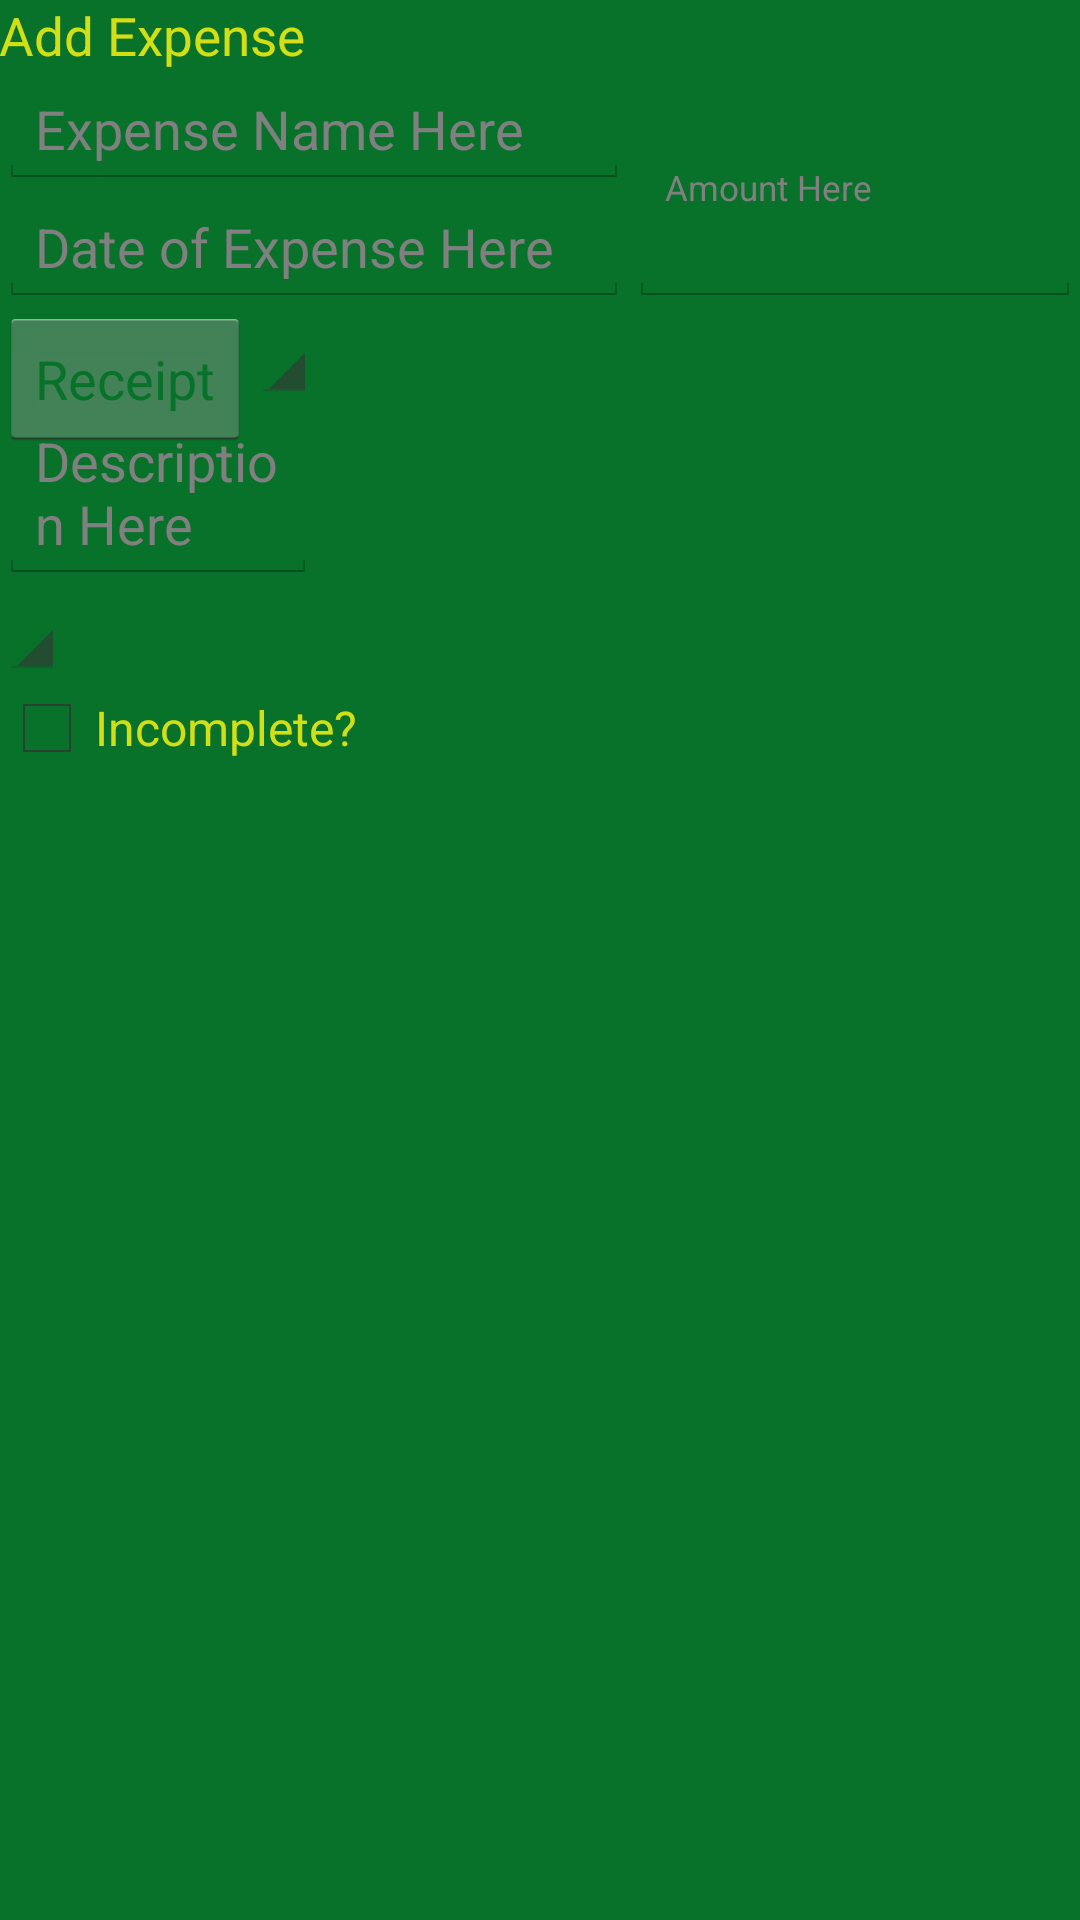

Reconstruct the res/layout file that produces this screen, plus the resources it refers to.
<!-- AndroidManifest.xml: application theme AppTheme -->
<!-- res/layout/activity_expense.xml -->
<RelativeLayout xmlns:android="http://schemas.android.com/apk/res/android"
    xmlns:tools="http://schemas.android.com/tools"
    android:layout_width="match_parent"
    android:layout_height="match_parent"
    android:background="@color/mainGreen"
    android:paddingBottom="@dimen/activity_vertical_margin"
    android:paddingLeft="@dimen/activity_horizontal_margin"
    android:paddingRight="@dimen/activity_horizontal_margin"
    android:paddingTop="@dimen/activity_vertical_margin"
    tools:context=".ExpenseActivity" >

    <TextView
        android:id="@+id/addExpenseTitle"
        android:layout_width="wrap_content"
        android:layout_height="wrap_content"
        android:layout_alignParentLeft="true"
        android:layout_alignParentRight="true"
        android:layout_alignParentTop="true"
        android:text="Add Expense"
        android:textColor="@color/mainYellow"
        android:textSize="3mm" />

    <EditText
        android:id="@+id/expenseDateField"
        android:layout_width="wrap_content"
        android:layout_height="wrap_content"
        android:layout_alignParentLeft="true"
        android:layout_below="@+id/expenseNameField"
        android:ems="10"
        android:hint="Date of Expense Here" />

    <Space
        android:layout_width="wrap_content"
        android:layout_height="wrap_content"
        android:layout_alignLeft="@+id/expenseNameField"
        android:layout_centerVertical="true"
        android:layout_marginLeft="62dp" />

    <EditText
        android:id="@+id/expenseNameField"
        android:layout_width="wrap_content"
        android:layout_height="wrap_content"
        android:layout_alignParentLeft="true"
        android:layout_below="@+id/addExpenseTitle"
        android:ems="10"
        android:hint="Expense Name Here" />

    <EditText
        android:id="@+id/amountSpentField"
        android:layout_width="wrap_content"
        android:layout_height="wrap_content"
        android:layout_alignBottom="@+id/expenseDateField"
        android:layout_alignRight="@+id/addExpenseTitle"
        android:layout_below="@+id/addExpenseTitle"
        android:layout_toRightOf="@+id/expenseDateField"
        android:ems="10"
        android:hint="Amount Here"
        android:textSize="2mm" />

    <Spinner
        android:id="@+id/spinner2"
        android:layout_width="wrap_content"
        android:layout_height="wrap_content"
        android:layout_alignTop="@+id/toReceiptbutton"
        android:layout_toRightOf="@+id/toReceiptbutton" />

    <EditText
        android:id="@+id/descriptionField"
        android:layout_width="wrap_content"
        android:layout_height="wrap_content"
        android:layout_alignLeft="@+id/toReceiptbutton"
        android:layout_alignRight="@+id/spinner2"
        android:layout_below="@+id/spinner2"
        android:hint="Description Here" >
    </EditText>

    <Spinner
        android:id="@+id/spinner1"
        android:layout_width="wrap_content"
        android:layout_height="wrap_content"
        android:layout_alignLeft="@+id/descriptionField"
        android:layout_below="@+id/descriptionField" />

    <CheckBox
        android:id="@+id/incompleteBox"
        android:layout_width="wrap_content"
        android:layout_height="wrap_content"
        android:layout_alignParentLeft="true"
        android:layout_below="@+id/spinner1"
        android:text="Incomplete?"
        android:textColor="@color/mainYellow" />

    <Button
        android:id="@+id/expenseSubmitButton"
        android:layout_width="wrap_content"
        android:layout_height="wrap_content"
        android:layout_alignBottom="@+id/incompleteBox"
        android:layout_alignRight="@+id/spinner1"
        android:layout_below="@+id/spinner1"
        android:layout_toRightOf="@+id/incompleteBox"
        android:text="Submit" />

    <Button
        android:id="@+id/toReceiptbutton"
        android:layout_width="wrap_content"
        android:layout_height="wrap_content"
        android:layout_alignBottom="@+id/space1"
        android:layout_alignLeft="@+id/expenseDateField"
        android:layout_below="@+id/expenseDateField"
        android:text="Receipt"
        android:textColor="@color/mainGreen" />

</RelativeLayout>
<!-- resources referenced by this layout -->
<resources>
  <color name="mainGreen">#08722a</color>
  <color name="mainYellow">#d3df15</color>
  <style name="AppTheme" parent="AppBaseTheme">
          
      </style>
  <style name="AppBaseTheme" parent="android:Theme.Holo.Light.NoActionBar">
          
      </style>
</resources>
